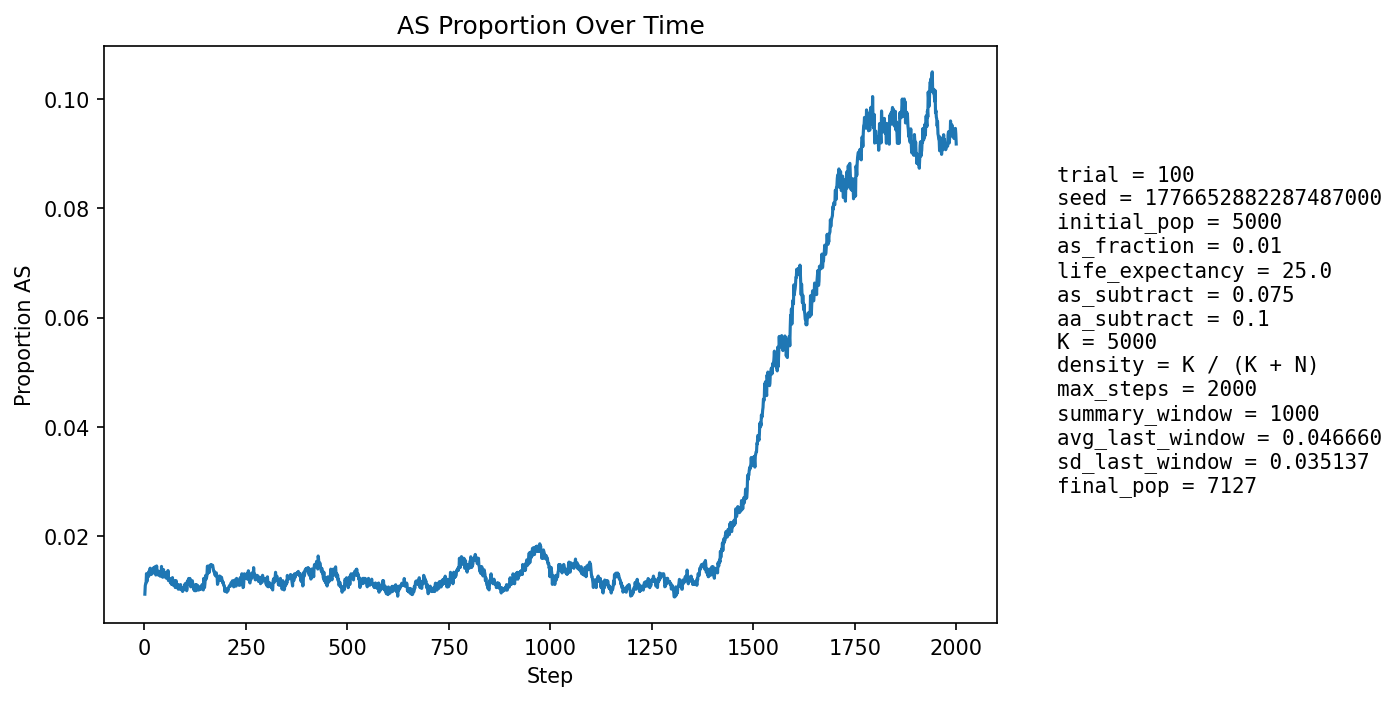

The table this chart was drawn from, first rows:
step, population_size, births, newborn_AA, newborn_AS, newborn_SS, prop_newborn_AA, prop_newborn_AS, prop_newborn_SS, prop_repro_AA, prop_repro_AS, prop_AS_population
1, 5237, 1263, 1255, 8, 0, 0.9937, 0.006334, 0.0, 0.9917, 0.008314, 0.009357
2, 5318, 1235, 1221, 14, 0, 0.9887, 0.01134, 0.0, 0.9905, 0.009494, 0.01091
3, 5396, 1226, 1216, 10, 0, 0.9918, 0.008157, 0.0, 0.9893, 0.01068, 0.0113
4, 5459, 1211, 1201, 10, 0, 0.9917, 0.008258, 0.0, 0.9869, 0.01311, 0.01136
5, 5561, 1249, 1227, 22, 0, 0.9824, 0.01761, 0.0, 0.987, 0.01301, 0.01313
6, 5662, 1273, 1264, 9, 0, 0.9929, 0.00707, 0.0, 0.9874, 0.01265, 0.01166
7, 5759, 1291, 1274, 17, 0, 0.9868, 0.01317, 0.0, 0.9876, 0.01235, 0.0125
8, 5852, 1303, 1287, 16, 0, 0.9877, 0.01228, 0.0, 0.9882, 0.01177, 0.01282
9, 5947, 1320, 1305, 15, 0, 0.9886, 0.01136, 0.0, 0.9867, 0.01326, 0.01261
10, 6044, 1338, 1323, 15, 0, 0.9888, 0.01121, 0.0, 0.9874, 0.01263, 0.01257
11, 6138, 1356, 1335, 21, 0, 0.9845, 0.01549, 0.0, 0.987, 0.01302, 0.01352
12, 6232, 1374, 1358, 15, 1, 0.9884, 0.01092, 0.0007278, 0.9869, 0.01307, 0.01284
13, 6306, 1373, 1353, 20, 0, 0.9854, 0.01457, 0.0, 0.987, 0.01297, 0.01348
14, 6375, 1379, 1356, 23, 0, 0.9833, 0.01668, 0.0, 0.9872, 0.01282, 0.01412
15, 6440, 1389, 1372, 17, 0, 0.9878, 0.01224, 0.0, 0.9864, 0.01361, 0.01335
16, 6504, 1400, 1381, 19, 0, 0.9864, 0.01357, 0.0, 0.9872, 0.0128, 0.01368
17, 6559, 1409, 1394, 15, 0, 0.9894, 0.01065, 0.0, 0.9867, 0.01327, 0.01296
18, 6608, 1414, 1391, 23, 0, 0.9837, 0.01627, 0.0, 0.9862, 0.01377, 0.01392
19, 6658, 1420, 1400, 20, 0, 0.9859, 0.01408, 0.0, 0.9863, 0.01365, 0.01367
20, 6701, 1425, 1406, 19, 0, 0.9867, 0.01333, 0.0, 0.9865, 0.01354, 0.01358
21, 6739, 1430, 1412, 18, 0, 0.9874, 0.01259, 0.0, 0.9869, 0.01315, 0.01321
22, 6775, 1435, 1409, 26, 0, 0.9819, 0.01812, 0.0, 0.9866, 0.01336, 0.01417
23, 6807, 1437, 1419, 18, 0, 0.9875, 0.01253, 0.0, 0.9867, 0.01329, 0.01352
24, 6833, 1440, 1419, 21, 0, 0.9854, 0.01458, 0.0, 0.9865, 0.01353, 0.01361
25, 6859, 1444, 1425, 19, 0, 0.9868, 0.01316, 0.0, 0.9871, 0.01288, 0.01341
26, 6883, 1448, 1422, 26, 0, 0.982, 0.01796, 0.0, 0.9863, 0.01369, 0.01438
27, 6902, 1450, 1431, 19, 0, 0.9869, 0.0131, 0.0, 0.9866, 0.01335, 0.01376
28, 6920, 1452, 1438, 14, 0, 0.9904, 0.009642, 0.0, 0.9864, 0.0136, 0.01286
29, 6936, 1453, 1432, 21, 0, 0.9855, 0.01445, 0.0, 0.9867, 0.01328, 0.01341
30, 6953, 1456, 1428, 28, 0, 0.9808, 0.01923, 0.0, 0.9859, 0.0141, 0.01453
31, 6971, 1457, 1440, 17, 0, 0.9883, 0.01167, 0.0, 0.9859, 0.01407, 0.01363
32, 6983, 1459, 1444, 15, 0, 0.9897, 0.01028, 0.0, 0.9865, 0.01346, 0.01317
33, 6991, 1460, 1439, 21, 0, 0.9856, 0.01438, 0.0, 0.9863, 0.01372, 0.01359
34, 6998, 1461, 1444, 17, 0, 0.9884, 0.01164, 0.0, 0.9857, 0.01427, 0.01286
35, 7007, 1462, 1444, 18, 0, 0.9877, 0.01231, 0.0, 0.9863, 0.01368, 0.01299
36, 7016, 1464, 1445, 19, 0, 0.987, 0.01298, 0.0, 0.9866, 0.01337, 0.01311
37, 7027, 1466, 1444, 22, 0, 0.985, 0.01501, 0.0, 0.9861, 0.01391, 0.01352
38, 7036, 1467, 1450, 17, 0, 0.9884, 0.01159, 0.0, 0.9867, 0.01332, 0.01279
39, 7044, 1467, 1450, 17, 0, 0.9884, 0.01159, 0.0, 0.987, 0.01302, 0.01263
40, 7050, 1467, 1447, 20, 0, 0.9864, 0.01363, 0.0, 0.987, 0.01302, 0.01291
41, 7057, 1468, 1447, 21, 0, 0.9857, 0.01431, 0.0, 0.9867, 0.01328, 0.01304
42, 7062, 1469, 1439, 30, 0, 0.9796, 0.02042, 0.0, 0.9876, 0.01242, 0.01444
43, 7067, 1469, 1456, 13, 0, 0.9912, 0.00885, 0.0, 0.9876, 0.01242, 0.01274
44, 7069, 1469, 1452, 17, 0, 0.9884, 0.01157, 0.0, 0.9876, 0.01241, 0.01273
45, 7068, 1469, 1452, 17, 0, 0.9884, 0.01157, 0.0, 0.9873, 0.01269, 0.01245
46, 7070, 1469, 1451, 18, 0, 0.9877, 0.01225, 0.0, 0.9862, 0.01382, 0.01259
47, 7072, 1470, 1442, 27, 1, 0.981, 0.01837, 0.0006803, 0.9868, 0.01325, 0.01386
48, 7075, 1470, 1455, 15, 0, 0.9898, 0.0102, 0.0, 0.9868, 0.01324, 0.01272
49, 7078, 1470, 1449, 21, 0, 0.9857, 0.01429, 0.0, 0.987, 0.01295, 0.01328
50, 7079, 1470, 1454, 16, 0, 0.9891, 0.01088, 0.0, 0.9873, 0.01267, 0.01271
51, 7081, 1471, 1449, 22, 0, 0.985, 0.01496, 0.0, 0.9862, 0.01379, 0.01327
52, 7084, 1472, 1458, 14, 0, 0.9905, 0.009511, 0.0, 0.9868, 0.01322, 0.01242
53, 7085, 1472, 1452, 20, 0, 0.9864, 0.01359, 0.0, 0.9862, 0.01377, 0.01299
54, 7086, 1471, 1457, 14, 0, 0.9905, 0.009517, 0.0, 0.9873, 0.01266, 0.01228
55, 7087, 1472, 1453, 19, 0, 0.9871, 0.01291, 0.0, 0.9865, 0.01349, 0.01256
56, 7088, 1471, 1451, 20, 0, 0.9864, 0.0136, 0.0, 0.9873, 0.01265, 0.01284
57, 7087, 1472, 1452, 20, 0, 0.9864, 0.01359, 0.0, 0.9868, 0.01321, 0.01256
58, 7088, 1472, 1446, 26, 0, 0.9823, 0.01766, 0.0, 0.9879, 0.01209, 0.01369
59, 7087, 1472, 1461, 11, 0, 0.9925, 0.007473, 0.0, 0.9879, 0.01208, 0.01185
60, 7090, 1472, 1457, 15, 0, 0.9898, 0.01019, 0.0, 0.9879, 0.01209, 0.01199
... 1,940 more rows
